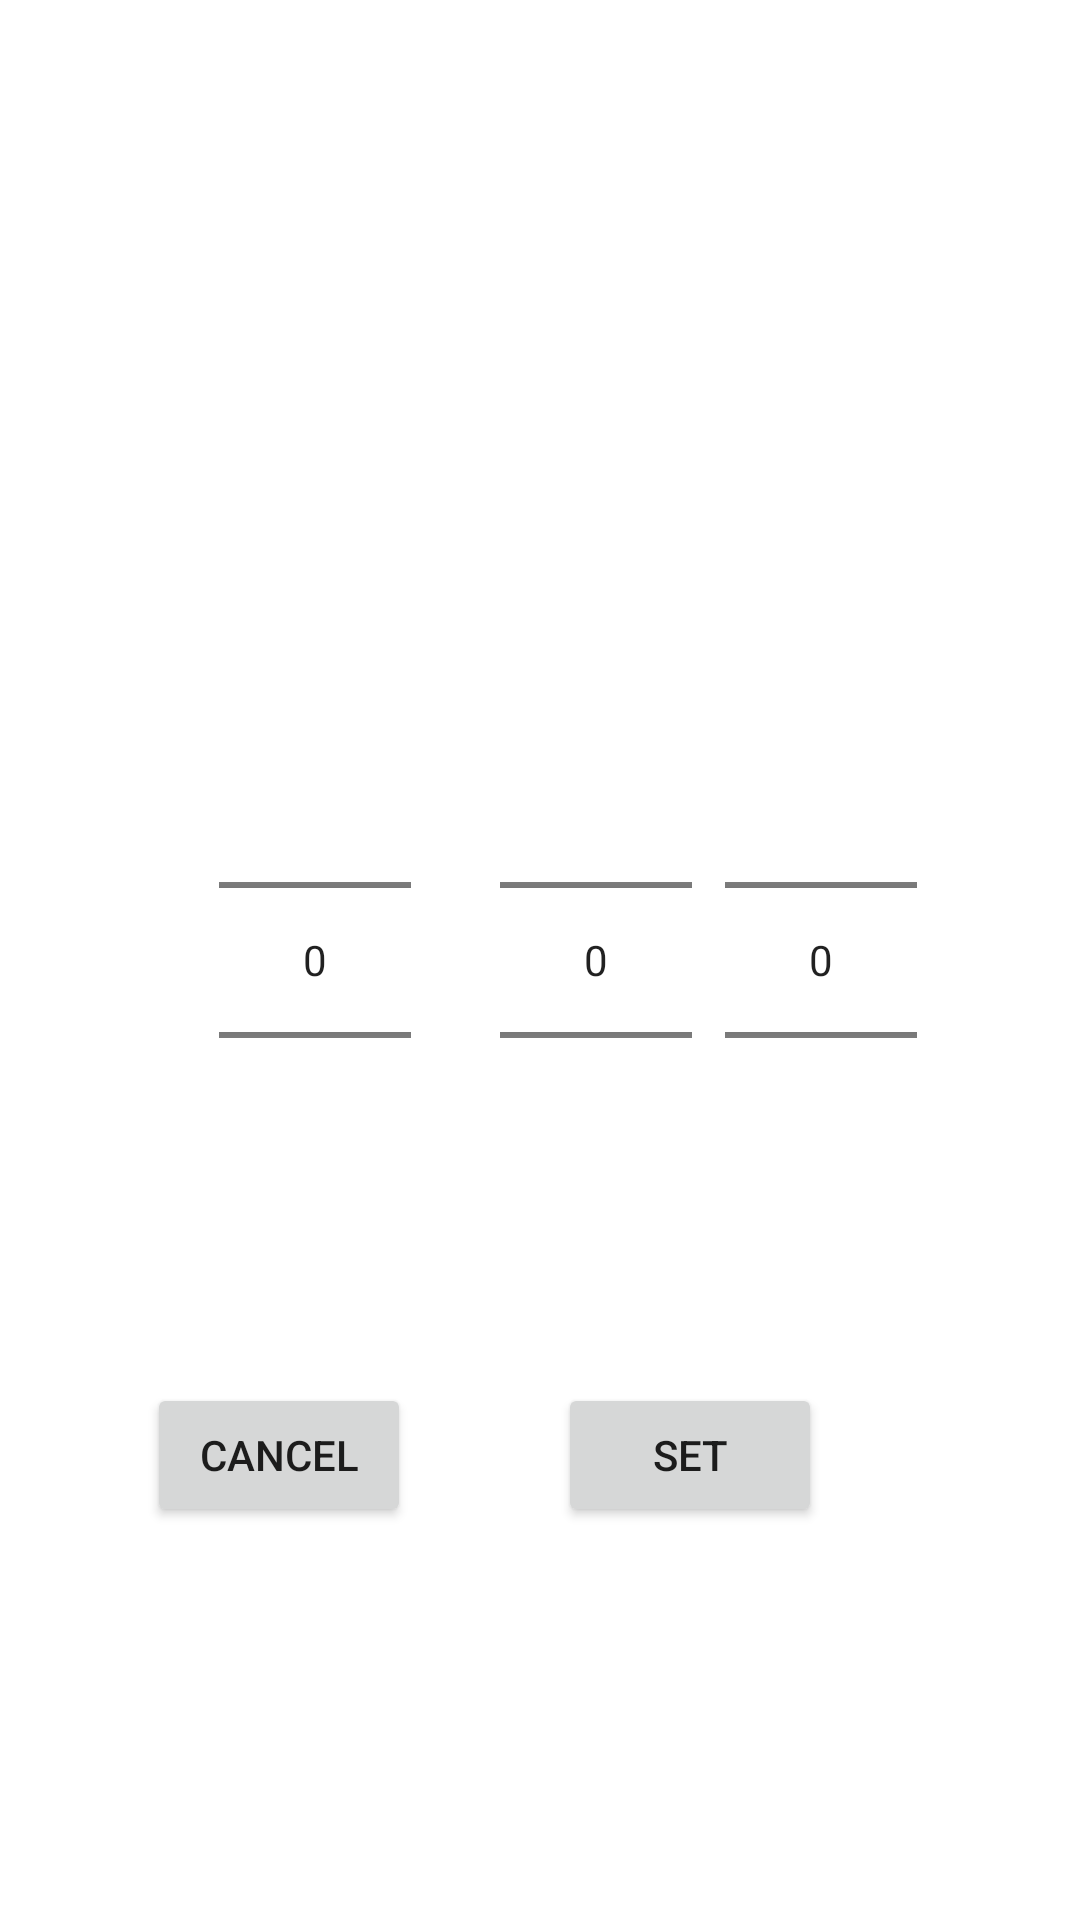

This screen was rendered from an Android layout file. Write that file and the resources it references.
<!-- AndroidManifest.xml: application theme Theme.Timer1 -->
<!-- res/layout/dialog.xml -->
<?xml version="1.0" encoding="utf-8"?>
<androidx.constraintlayout.widget.ConstraintLayout xmlns:android="http://schemas.android.com/apk/res/android"
    xmlns:app="http://schemas.android.com/apk/res-auto"
    xmlns:tools="http://schemas.android.com/tools"
    android:layout_gravity="center"
    android:layout_width="300dp"
    android:layout_height="500dp">

    <NumberPicker
        android:id="@+id/numberPicker1"
        android:layout_width="wrap_content"
        android:layout_marginRight="150dp"
        android:layout_height="wrap_content"
        app:layout_constraintBottom_toBottomOf="parent"
        app:layout_constraintEnd_toEndOf="parent"
        app:layout_constraintStart_toStartOf="parent"
        app:layout_constraintTop_toTopOf="parent" />

    <NumberPicker
        android:id="@+id/numberPicker2"
        android:layout_width="wrap_content"
        android:layout_height="wrap_content"
        android:layout_marginRight="100dp"
        app:layout_constraintBottom_toBottomOf="parent"
        app:layout_constraintEnd_toEndOf="parent"
        app:layout_constraintStart_toEndOf="@+id/numberPicker1"
        app:layout_constraintTop_toTopOf="parent" />

    <NumberPicker
        android:id="@+id/numberPicker3"
        android:layout_width="wrap_content"
        android:layout_height="wrap_content"
        android:layout_marginLeft="50dp"
        app:layout_constraintBottom_toBottomOf="parent"
        app:layout_constraintEnd_toEndOf="parent"
        app:layout_constraintStart_toEndOf="@+id/numberPicker1"
        app:layout_constraintTop_toTopOf="parent" />

    <Button
        android:id="@+id/button2"
        android:layout_width="wrap_content"
        android:layout_height="wrap_content"
        android:layout_marginBottom="80dp"
        android:layout_below="@+id/numberPicker1"
        android:layout_toRightOf="@+id/numberPicker1"
        android:text="Cancel"
        app:layout_constraintBottom_toBottomOf="parent"
        app:layout_constraintEnd_toStartOf="@+id/button1"
        app:layout_constraintStart_toStartOf="parent"
        app:layout_constraintTop_toBottomOf="@+id/numberPicker1" />

    <Button
        android:id="@+id/button1"
        android:layout_marginLeft="100dp"
        android:layout_marginBottom="80dp"

        android:layout_width="wrap_content"
        android:layout_height="wrap_content"
        android:layout_alignBaseline="@+id/button2"
        android:layout_alignBottom="@+id/button2"
        android:layout_toLeftOf="@+id/numberPicker1"
        android:text="Set"
        app:layout_constraintBottom_toBottomOf="parent"
        app:layout_constraintEnd_toEndOf="parent"
        app:layout_constraintStart_toStartOf="parent"
        app:layout_constraintTop_toBottomOf="@+id/numberPicker1" />

</androidx.constraintlayout.widget.ConstraintLayout>
<!-- resources referenced by this layout -->
<resources>
  <style name="Theme.Timer1" parent="Theme.MaterialComponents.DayNight.DarkActionBar">
          
          <item name="colorPrimary">@color/purple_500</item>
          <item name="colorPrimaryVariant">@color/purple_700</item>
          <item name="colorOnPrimary">@color/white</item>
          
          <item name="colorSecondary">@color/teal_200</item>
          <item name="colorSecondaryVariant">@color/teal_700</item>
          <item name="colorOnSecondary">@color/black</item>
          
          <item name="android:statusBarColor" tools:targetApi="l">?attr/colorPrimaryVariant</item>
          
      </style>
  <!-- not gathered from this repository: default colours our renderer supplied (Android Studio template values) -->
  <color name="purple_500">#FF6200EE</color>
  <color name="purple_700">#FF3700B3</color>
  <color name="teal_200">#FF03DAC5</color>
  <color name="teal_700">#FF018786</color>
  <color name="black">#FF000000</color>
  <color name="white">#FFFFFFFF</color>
</resources>
